Image classification data set "tea sickness dataset" (Hews99vi/Tea-diseases-Detection-model on GitHub). Class labels (8): anthracnose, algal leaf, bird eye spot, brown blight, gray light, healthy, red leaf spot, white spot.

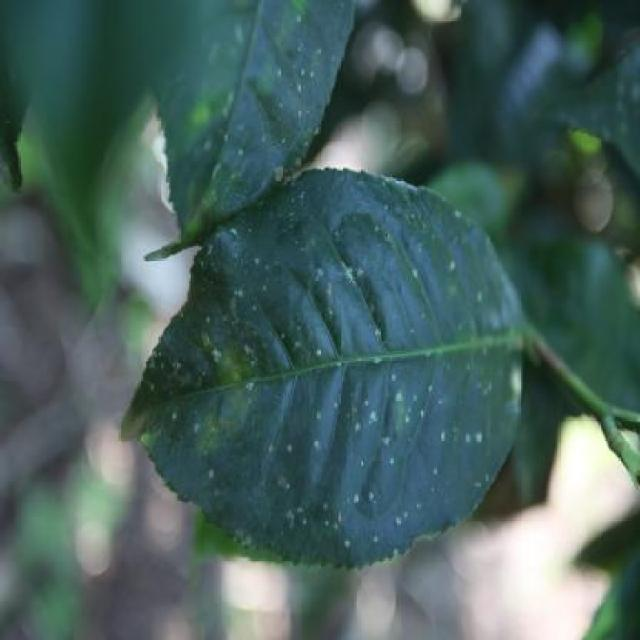
Label: white spot

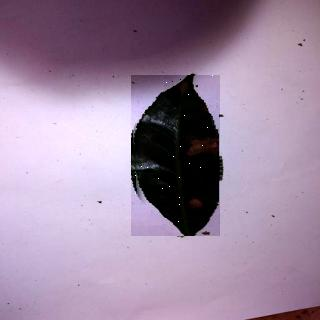
Label: anthracnose

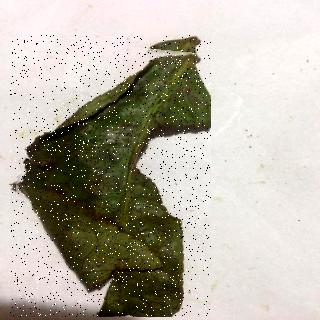
Label: red leaf spot

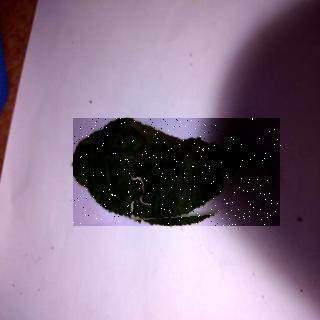
Label: bird eye spot

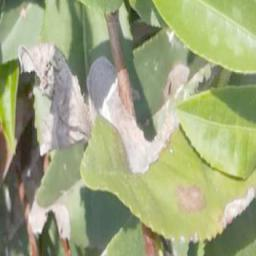
Label: gray light

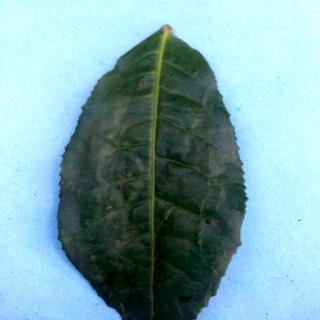
Label: healthy
